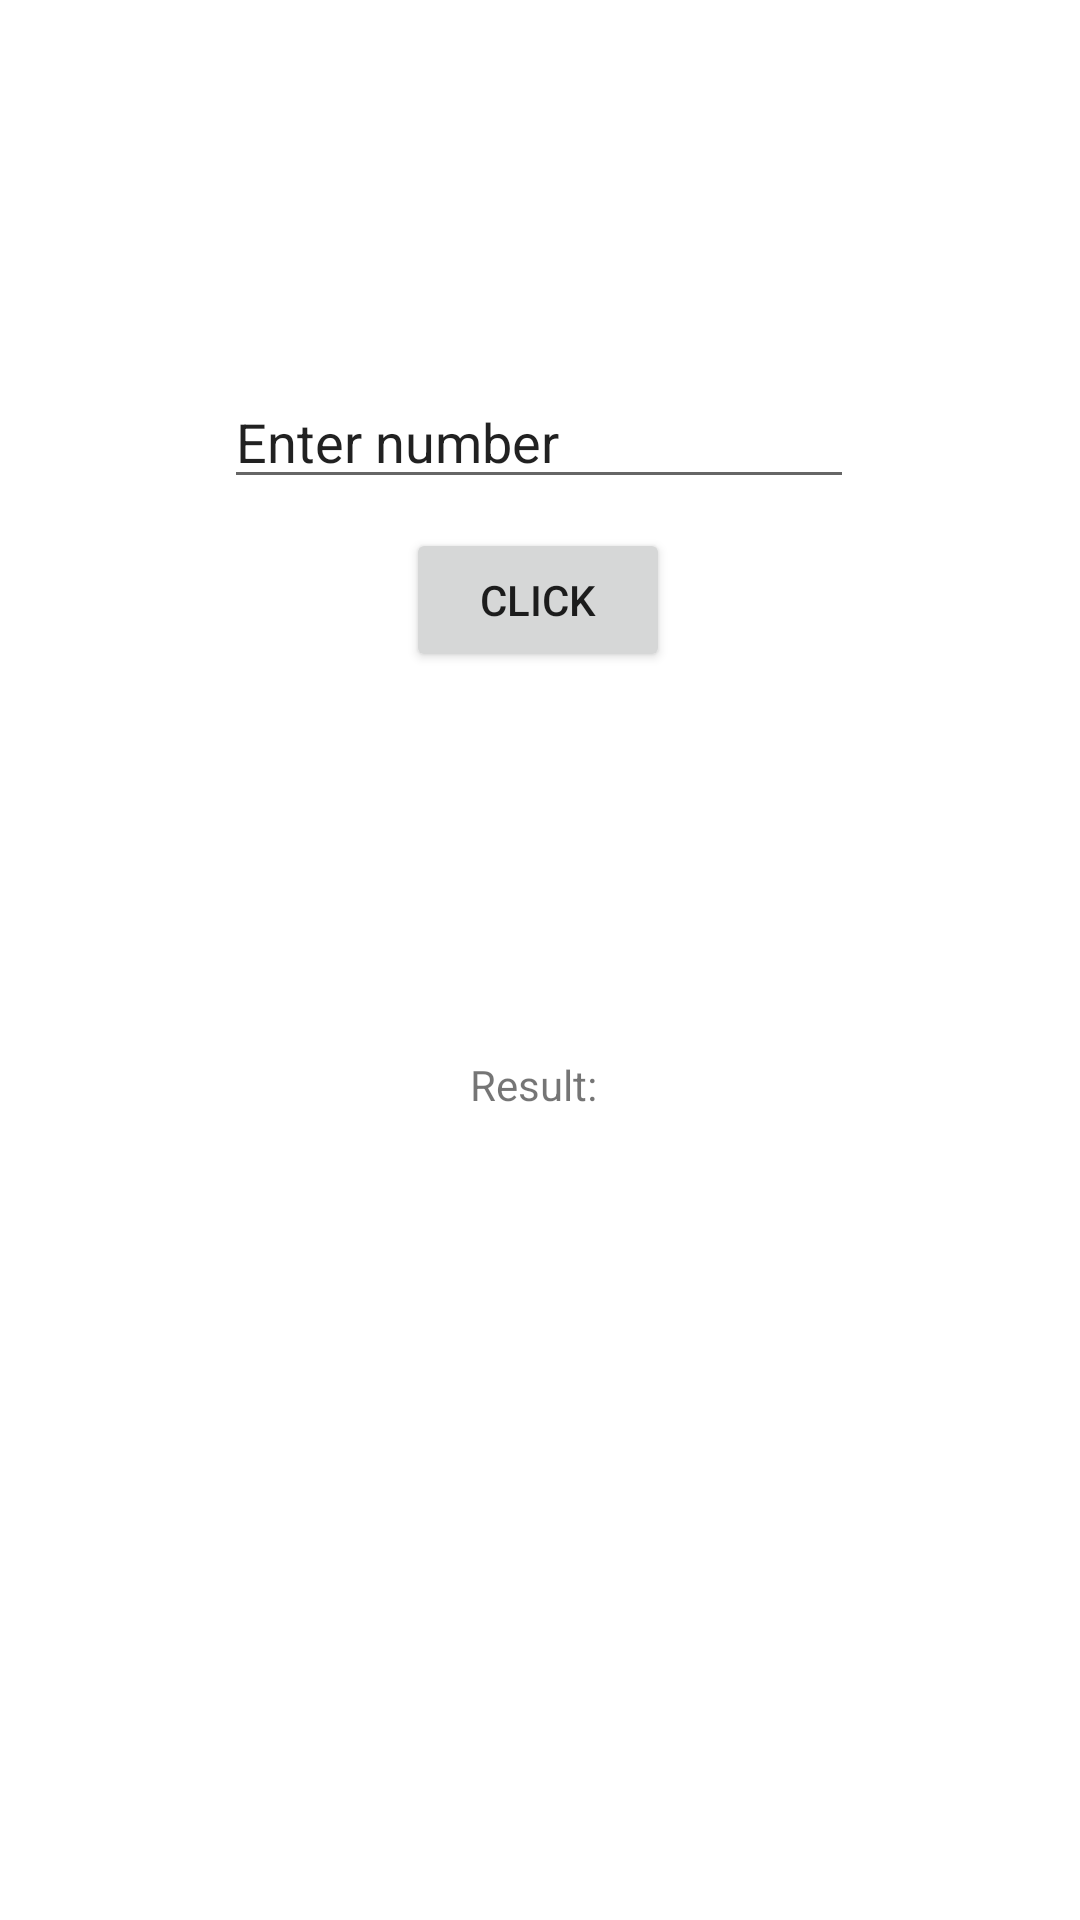

Here is an Android app screen rendered from its layout file. Give the layout XML and the strings, colors and styles it references.
<!-- AndroidManifest.xml: application theme Theme.KtDemo1 -->
<!-- res/layout/activity_main3.xml -->
<?xml version="1.0" encoding="utf-8"?>
<androidx.constraintlayout.widget.ConstraintLayout xmlns:android="http://schemas.android.com/apk/res/android"
    xmlns:app="http://schemas.android.com/apk/res-auto"
    xmlns:tools="http://schemas.android.com/tools"
    android:layout_width="match_parent"
    android:layout_height="match_parent"
    tools:context=".MainActivity3">

    <EditText
        android:id="@+id/edtxt1"
        android:layout_width="wrap_content"
        android:layout_height="wrap_content"
        android:ems="10"
        android:hint="Enter Number"
        android:inputType="textPersonName"
        android:text="Enter number"
        app:layout_constraintBottom_toBottomOf="parent"
        app:layout_constraintEnd_toEndOf="parent"
        app:layout_constraintHorizontal_bias="0.497"
        app:layout_constraintStart_toStartOf="parent"
        app:layout_constraintTop_toTopOf="parent"
        app:layout_constraintVertical_bias="0.209" />

    <Button
        android:id="@+id/but1"
        android:layout_width="wrap_content"
        android:layout_height="wrap_content"
        android:layout_marginBottom="416dp"
        android:text="click"
        app:layout_constraintBottom_toBottomOf="parent"
        app:layout_constraintEnd_toEndOf="parent"
        app:layout_constraintHorizontal_bias="0.498"
        app:layout_constraintStart_toStartOf="parent"
        app:layout_constraintTop_toBottomOf="@+id/edtxt1"
        app:layout_constraintVertical_bias="1.0" />

    <TextView
        android:id="@+id/Text4"
        android:layout_width="wrap_content"
        android:layout_height="wrap_content"
        android:text="Result: "
        app:layout_constraintBottom_toBottomOf="parent"
        app:layout_constraintEnd_toEndOf="parent"
        app:layout_constraintHorizontal_bias="0.498"
        app:layout_constraintStart_toStartOf="parent"
        app:layout_constraintTop_toBottomOf="@+id/but1"
        app:layout_constraintVertical_bias="0.322" />
</androidx.constraintlayout.widget.ConstraintLayout>
<!-- resources referenced by this layout -->
<resources>
  <style name="Theme.KtDemo1" parent="Theme.MaterialComponents.DayNight.DarkActionBar">
          
          <item name="colorPrimary">@color/purple_500</item>
          <item name="colorPrimaryVariant">@color/purple_700</item>
          <item name="colorOnPrimary">@color/white</item>
          
          <item name="colorSecondary">@color/teal_200</item>
          <item name="colorSecondaryVariant">@color/teal_700</item>
          <item name="colorOnSecondary">@color/black</item>
          
          <item name="android:statusBarColor" tools:targetApi="l">?attr/colorPrimaryVariant</item>
          
      </style>
  <!-- not gathered from this repository: default colours our renderer supplied (Android Studio template values) -->
  <color name="purple_500">#FF6200EE</color>
  <color name="purple_700">#FF3700B3</color>
  <color name="teal_200">#FF03DAC5</color>
  <color name="teal_700">#FF018786</color>
  <color name="black">#FF000000</color>
  <color name="white">#FFFFFFFF</color>
</resources>
